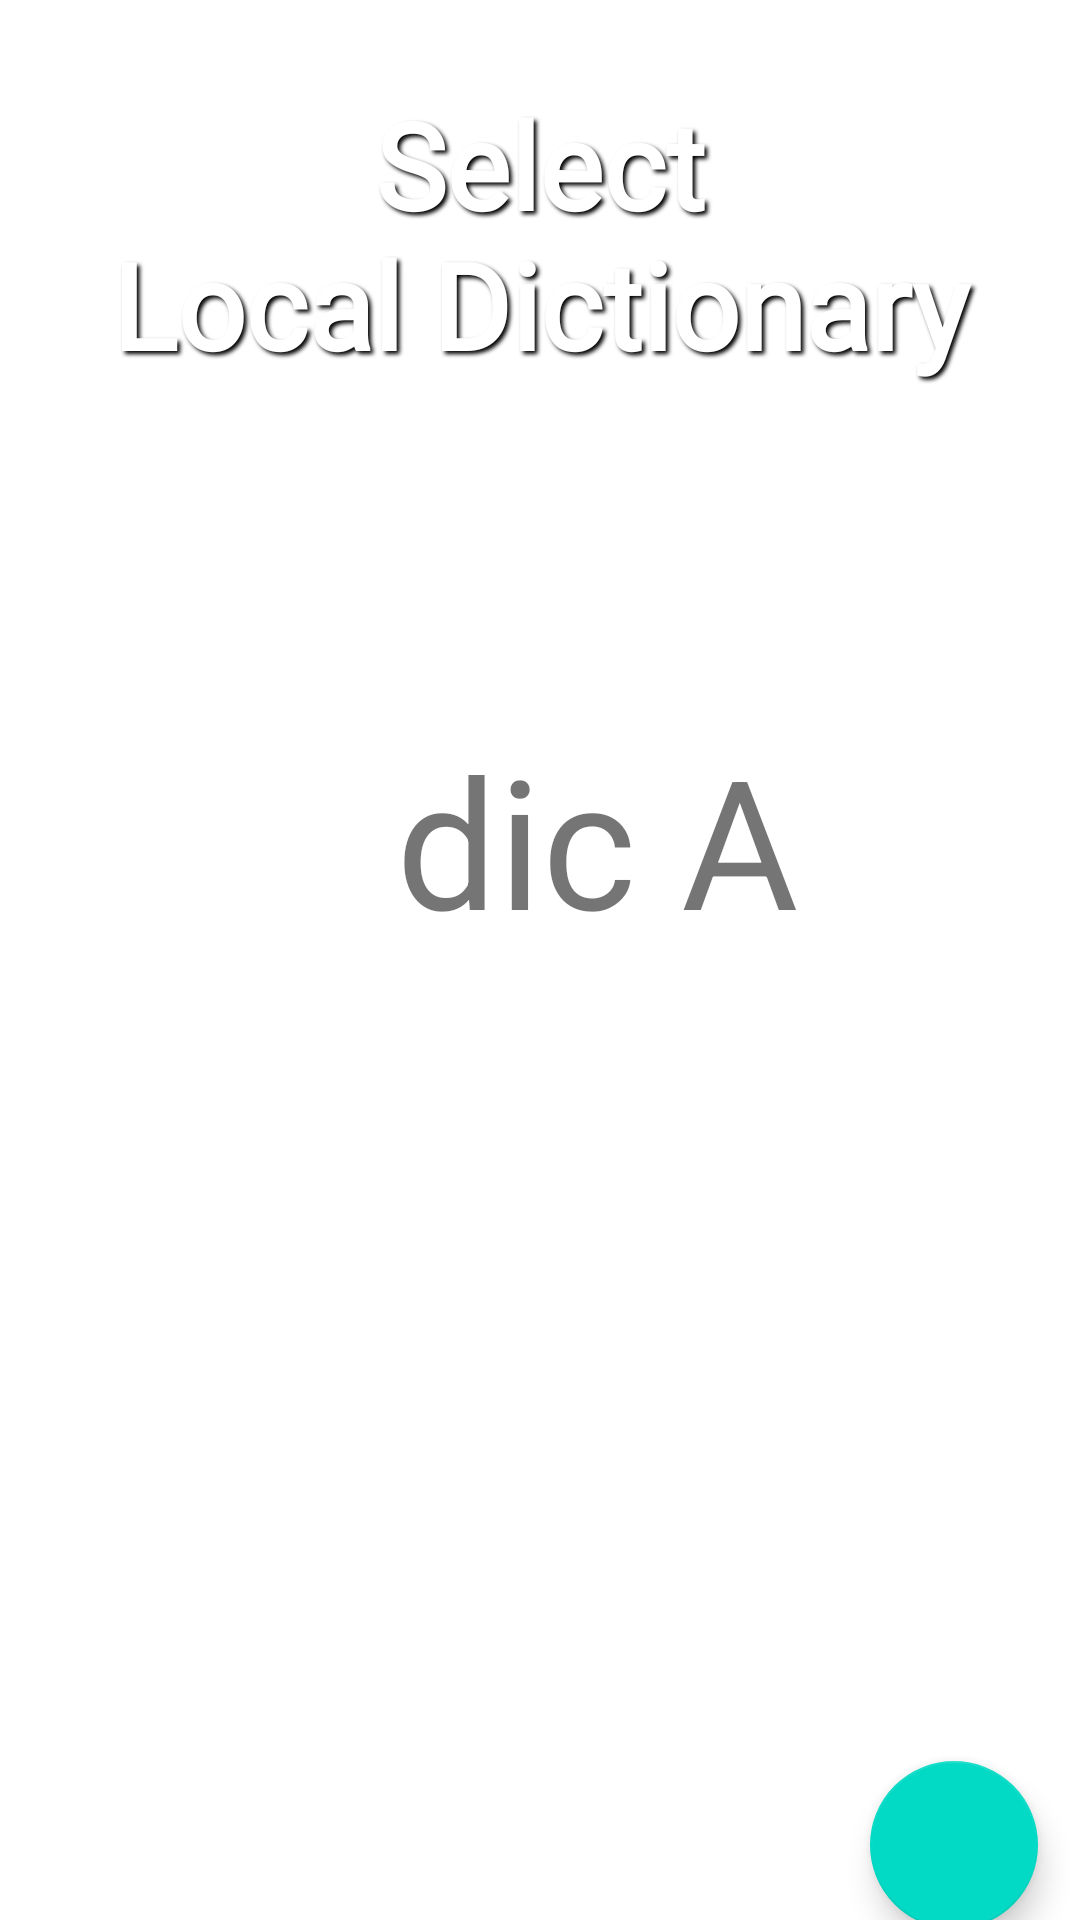

The Android layout XML behind this screen, and the referenced resources:
<!-- AndroidManifest.xml: application theme Theme.Neoki_de_english -->
<!-- res/layout/fragment_settings.xml -->
<?xml version="1.0" encoding="utf-8"?>
<androidx.constraintlayout.widget.ConstraintLayout xmlns:android="http://schemas.android.com/apk/res/android"
    xmlns:app="http://schemas.android.com/apk/res-auto"
    xmlns:tools="http://schemas.android.com/tools"
    android:layout_width="match_parent"
    android:layout_height="match_parent"
    tools:context=".ui.settings.SettingsFragment">

    <ImageView
        android:id="@+id/imageView"
        android:layout_width="match_parent"
        android:layout_height="match_parent"
        android:layout_centerHorizontal="true"
        android:layout_centerVertical="true"
        android:rotation="180"
        android:scaleType="centerCrop"
        android:src="@drawable/pastel"
        app:layout_constraintBottom_toBottomOf="parent"
        app:layout_constraintEnd_toEndOf="parent"
        app:layout_constraintStart_toStartOf="parent"
        app:layout_constraintTop_toTopOf="parent" />

    <TextView
        android:id="@+id/text_settings"
        android:layout_width="343dp"
        android:layout_height="114dp"
        android:layout_marginTop="28dp"
        android:fontFamily="@font/galindo"
        android:shadowColor="#000000"
        android:shadowDx="3"
        android:shadowDy="3"
        android:shadowRadius="3"
        android:text="Select                              Local Dictionary"
        android:textAlignment="center"
        android:textColor="#FFFFFF"
        android:textSize="40sp"
        android:textStyle="bold"
        app:layout_constraintEnd_toEndOf="parent"
        app:layout_constraintStart_toStartOf="parent"
        app:layout_constraintTop_toTopOf="parent" />

    <ImageView
        android:id="@+id/under"
        android:layout_width="306dp"
        android:layout_height="62dp"
        android:layout_marginTop="112dp"
        android:src="@drawable/under_line"
        app:layout_constraintEnd_toEndOf="parent"
        app:layout_constraintStart_toStartOf="parent"
        app:layout_constraintTop_toTopOf="parent" />

    <com.google.android.material.floatingactionbutton.FloatingActionButton
        android:id="@+id/registering"
        android:layout_width="wrap_content"
        android:layout_height="wrap_content"
        android:clickable="true"
        android:contentDescription="addbutton"
        android:src="@drawable/ic_baseline_add_24dp"
        app:layout_constraintBottom_toBottomOf="parent"
        app:layout_constraintEnd_toEndOf="parent"
        app:layout_constraintHorizontal_bias="0.954"
        app:layout_constraintStart_toStartOf="parent"
        app:layout_constraintTop_toBottomOf="@+id/linearLayout" />

    <LinearLayout
        android:id="@+id/linearLayout"
        android:layout_width="409dp"
        android:layout_height="418dp"
        android:layout_marginTop="28dp"
        android:orientation="vertical"
        app:layout_constraintBottom_toBottomOf="parent"
        app:layout_constraintEnd_toEndOf="parent"
        app:layout_constraintHorizontal_bias="0.0"
        app:layout_constraintStart_toStartOf="parent"
        app:layout_constraintTop_toBottomOf="@+id/text_settings"
        app:layout_constraintVertical_bias="0.029">

        <TextView
            android:id="@+id/dica"
            android:layout_width="142dp"
            android:layout_height="83dp"
            android:layout_marginStart="132dp"
            android:layout_marginTop="68dp"
            android:text="dic A"
            android:textSize="60sp" />

    </LinearLayout>
</androidx.constraintlayout.widget.ConstraintLayout>
<!-- resources referenced by this layout -->
<resources>
  <!-- drawable under_line (drawable) -->
  <?xml version="1.0" encoding="utf-8"?>
  <selector xmlns:android="http://schemas.android.com/apk/res/android">
      <item android:state_focused="false" android:state_pressed="false">
          <shape android:shape="line">
              <stroke android:width="4dp" android:color="#FFFFFF" android:dashGap="0dp" android:dashWidth="15dp" />
              <padding android:bottom="15dp" android:top="30dp" />
          </shape>
      </item>
  </selector>
  <style name="Theme.Neoki_de_english" parent="Theme.MaterialComponents.DayNight.DarkActionBar">
          
          <item name="colorPrimary">@color/purple_500</item>
          <item name="colorPrimaryVariant">@color/purple_700</item>
          <item name="colorOnPrimary">@color/white</item>
          
          <item name="colorSecondary">@color/teal_200</item>
          <item name="colorSecondaryVariant">@color/teal_700</item>
          <item name="colorOnSecondary">@color/black</item>
          
          <item name="android:statusBarColor" tools:targetApi="l">?attr/colorPrimaryVariant</item>
          
  
          <item name="android:timePickerStyle">@style/MyTimePickerStyle</item>
      </style>
  <style name="MyTimePickerStyle" parent="android:Widget.Material.Light.TimePicker">
          <item name="android:timePickerMode">spinner</item>
      </style>
  <!-- not gathered from this repository: default colours our renderer supplied (Android Studio template values) -->
  <color name="purple_500">#FF6200EE</color>
  <color name="purple_700">#FF3700B3</color>
  <color name="teal_200">#FF03DAC5</color>
  <color name="teal_700">#FF018786</color>
  <color name="black">#FF000000</color>
  <color name="white">#FFFFFFFF</color>
</resources>
